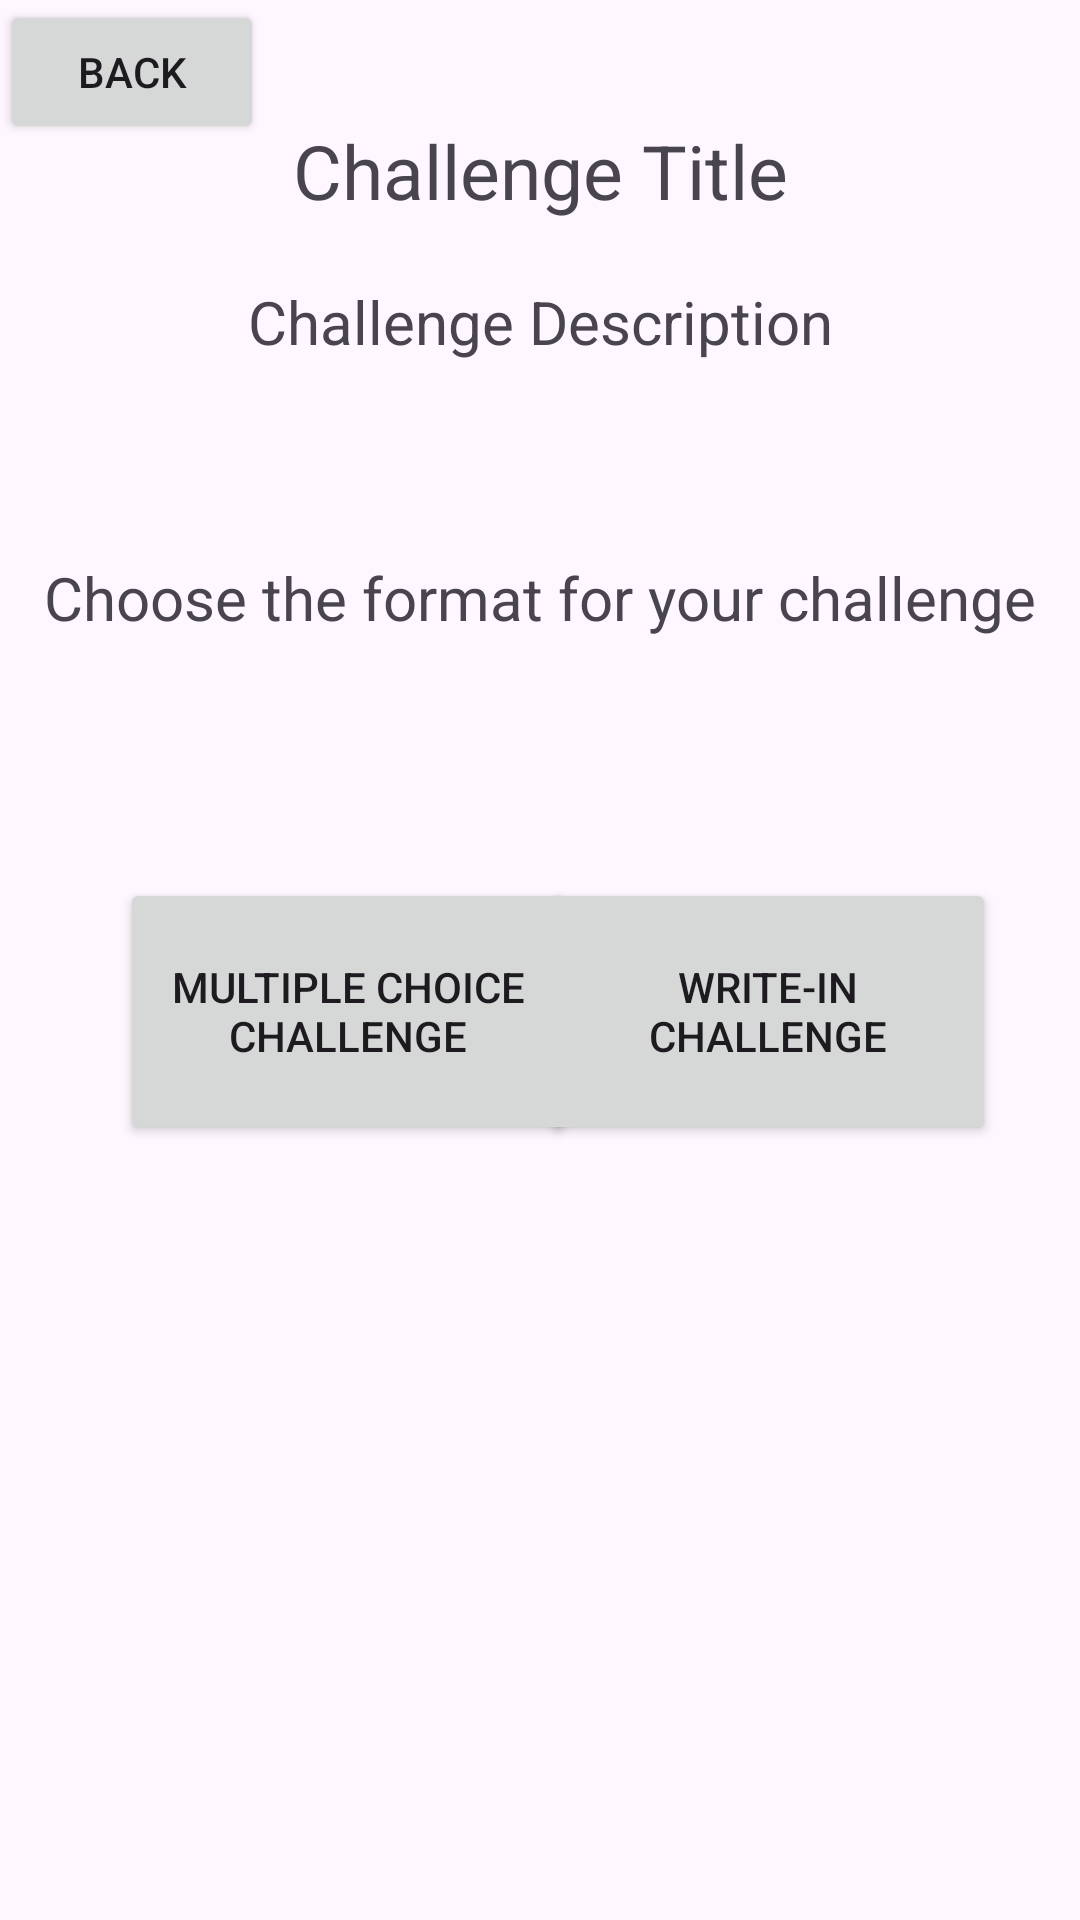

Write the Android layout XML for this screen, with the resource values it uses.
<!-- AndroidManifest.xml: application theme Theme.JMMDApplication -->
<!-- res/layout/activity_challenge_prompt.xml -->
<?xml version="1.0" encoding="utf-8"?>
<androidx.constraintlayout.widget.ConstraintLayout xmlns:android="http://schemas.android.com/apk/res/android"
    xmlns:app="http://schemas.android.com/apk/res-auto"
    xmlns:tools="http://schemas.android.com/tools"
    android:id="@+id/main"
    android:layout_width="match_parent"
    android:layout_height="match_parent"
    tools:context=".ChallengePromptActivity">

    <TextView
        android:id="@+id/challengeScreenHeader"
        android:layout_width="wrap_content"
        android:layout_height="wrap_content"
        android:layout_marginTop="40dp"
        android:gravity="center"
        android:text="Challenge Title"
        android:textSize="25sp"
        app:layout_constraintEnd_toEndOf="parent"
        app:layout_constraintStart_toStartOf="parent"
        app:layout_constraintTop_toTopOf="parent"
        tools:layout_editor_absoluteX="156dp"
        tools:layout_editor_absoluteY="34dp"/>

    <TextView
        android:id="@+id/challengeScreenDescription"
        android:layout_width="wrap_content"
        android:layout_height="wrap_content"
        android:layout_marginTop="20dp"
        android:text="Challenge Description"
        android:textSize="20dp"
        app:layout_constraintEnd_toEndOf="parent"
        app:layout_constraintStart_toStartOf="parent"
        app:layout_constraintTop_toBottomOf="@+id/challengeScreenHeader" />

    <TextView
        android:id="@+id/promptDescription"
        android:layout_width="wrap_content"
        android:layout_height="wrap_content"
        android:layout_marginTop="112dp"
        android:text="Choose the format for your challenge"
        android:textSize="20sp"
        app:layout_constraintEnd_toEndOf="parent"
        app:layout_constraintHorizontal_bias="0.502"
        app:layout_constraintStart_toStartOf="parent"
        app:layout_constraintTop_toBottomOf="@+id/challengeScreenHeader" />

    <Button
        android:id="@+id/multipleChoiceButton"
        android:layout_width="152dp"
        android:layout_height="89dp"
        android:layout_marginTop="80dp"
        android:layout_marginStart="40dp"
        android:text="Multiple Choice Challenge"
        app:layout_constraintStart_toStartOf="parent"
        app:layout_constraintTop_toBottomOf="@+id/promptDescription" />

    <Button
        android:id="@+id/writeinButton"
        android:layout_width="152dp"
        android:layout_height="89dp"
        android:layout_marginTop="80dp"
        android:layout_marginEnd="40dp"
        android:text="Write-In Challenge"
        app:layout_constraintEnd_toEndOf="parent"
        app:layout_constraintStart_toEndOf="@+id/multipleChoiceButton"
        app:layout_constraintTop_toBottomOf="@+id/promptDescription" />

    <Button
        android:id="@+id/backButtonChallengePrompt"
        android:layout_width="wrap_content"
        android:layout_height="wrap_content"
        android:text="@string/back"
        app:layout_constraintStart_toStartOf="parent"
        app:layout_constraintTop_toTopOf="parent"
        tools:layout_editor_absoluteX="4dp"
        tools:layout_editor_absoluteY="10dp" />


</androidx.constraintlayout.widget.ConstraintLayout>
<!-- resources referenced by this layout -->
<resources>
  <string name="back">Back</string>
  <style name="Theme.JMMDApplication" parent="Base.Theme.JMMDApplication" />
  <style name="Base.Theme.JMMDApplication" parent="Theme.Material3.DayNight.NoActionBar">
          
          
      </style>
</resources>
